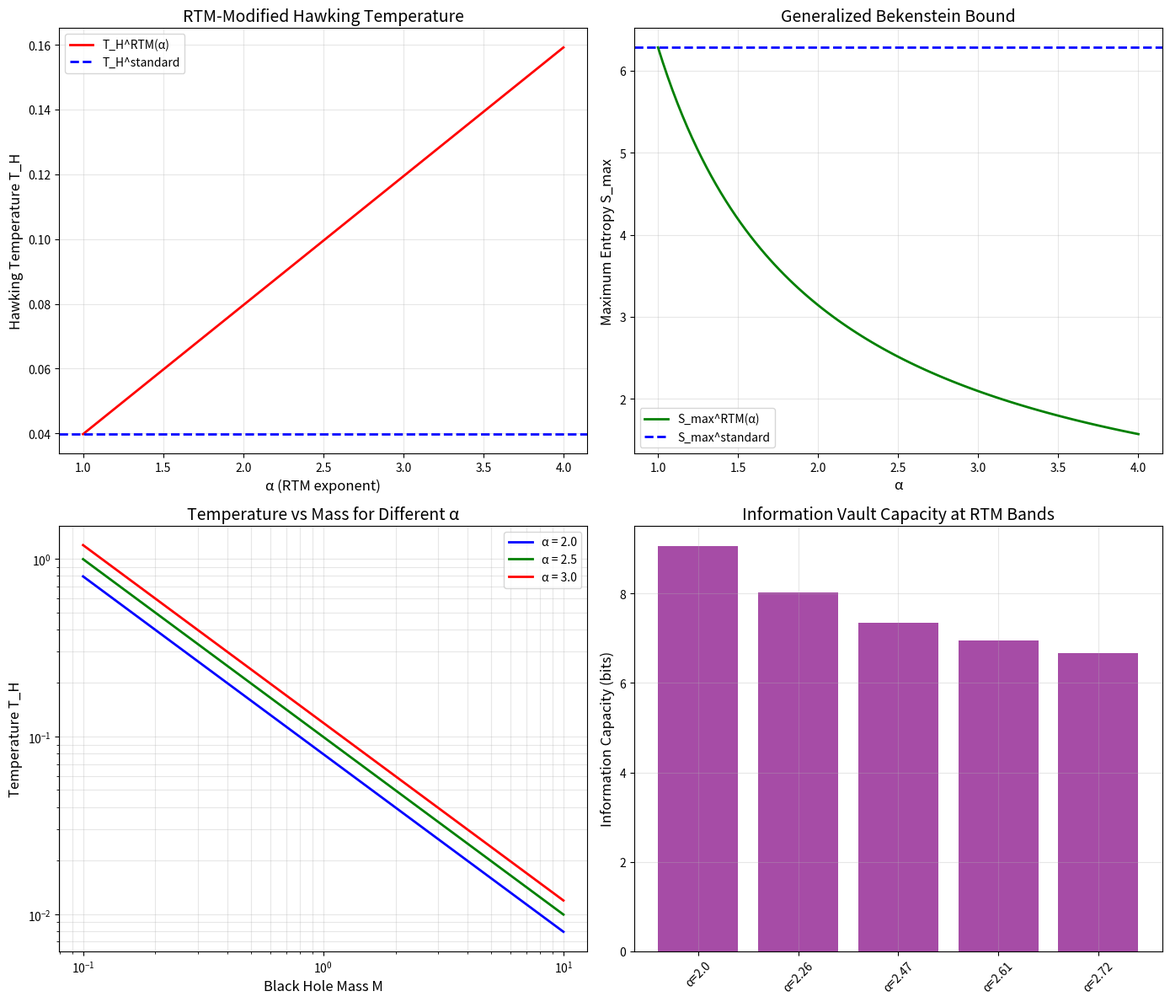

Here is the Python script that generated this plot:
#!/usr/bin/env python3
"""
S4: Black Hole Thermodynamics with RTM
======================================

From "RTM Unified Field Framework" - Section 3.3.3

Implements black hole thermodynamics with RTM modifications:
1. Modified Hawking temperature with α-dependence
2. Generalized Bekenstein bound

Key Equations (from paper):
    T_H = ℏc³/(8πGM) × α_H
    
    S_max = (2π/ℏc) × E × R / α
    
    "Maximal information storage scales inversely with the 
     local temporal-scaling exponent"

Reference: Paper Section 3.3.3 "Black Hole Thermodynamics"
"""

import numpy as np
import matplotlib.pyplot as plt
import pandas as pd
import os
from datetime import datetime


# =============================================================================
# PHYSICAL CONSTANTS (Natural units: G = c = ℏ = k_B = 1)
# =============================================================================

# In natural units
G_NEWTON = 1.0
C_LIGHT = 1.0
HBAR = 1.0
K_BOLTZ = 1.0

# Reference scale
M_PLANCK = 1.0
L_PLANCK = 1.0

# RTM parameters
ALPHA_REF = 2.0  # Reference α value


# =============================================================================
# STANDARD BLACK HOLE THERMODYNAMICS
# =============================================================================

def schwarzschild_radius(M, G=G_NEWTON, c=C_LIGHT):
    """
    Schwarzschild radius: r_s = 2GM/c²
    """
    return 2 * G * M / c**2


def hawking_temperature_standard(M, G=G_NEWTON, c=C_LIGHT, hbar=HBAR, k_B=K_BOLTZ):
    """
    Standard Hawking temperature.
    
    T_H = ℏc³ / (8πGMk_B)
    """
    return hbar * c**3 / (8 * np.pi * G * M * k_B)


def bekenstein_entropy_standard(M, G=G_NEWTON, c=C_LIGHT, hbar=HBAR, k_B=K_BOLTZ):
    """
    Bekenstein-Hawking entropy.
    
    S = A / (4 L_P²) = 4πG²M²/(ℏc)
    """
    A = 4 * np.pi * schwarzschild_radius(M)**2
    L_P_sq = G * hbar / c**3
    return A / (4 * L_P_sq)


def bekenstein_bound_standard(E, R, hbar=HBAR, c=C_LIGHT):
    """
    Standard Bekenstein bound.
    
    S_max ≤ 2πER / (ℏc)
    """
    return 2 * np.pi * E * R / (hbar * c)


# =============================================================================
# RTM-MODIFIED THERMODYNAMICS
# =============================================================================

def hawking_temperature_rtm(M, alpha, G=G_NEWTON, c=C_LIGHT, hbar=HBAR, k_B=K_BOLTZ):
    """
    RTM-modified Hawking temperature.
    
    T_H^RTM = T_H^standard × α_H
    
    From paper: "identifies α with horizon red-shift effects"
    """
    T_standard = hawking_temperature_standard(M, G, c, hbar, k_B)
    return T_standard * alpha


def bekenstein_bound_rtm(E, R, alpha, hbar=HBAR, c=C_LIGHT):
    """
    RTM Generalized Bekenstein Bound.
    
    S_max^RTM = (2π/ℏc) × E × R / α
    
    From paper: "maximal information storage scales inversely 
    with the local temporal-scaling exponent"
    """
    S_standard = bekenstein_bound_standard(E, R, hbar, c)
    return S_standard / alpha


def entropy_rtm(M, alpha, G=G_NEWTON, c=C_LIGHT, hbar=HBAR, k_B=K_BOLTZ):
    """
    RTM-modified black hole entropy.
    
    S^RTM = S_standard / α
    """
    S_standard = bekenstein_entropy_standard(M, G, c, hbar, k_B)
    return S_standard / alpha


def evaporation_time_rtm(M, alpha, G=G_NEWTON, c=C_LIGHT, hbar=HBAR):
    """
    RTM-modified black hole evaporation time.
    
    t_evap ∝ M³/α  (faster evaporation with higher α)
    """
    t_standard = 5120 * np.pi * G**2 * M**3 / (hbar * c**4)
    return t_standard / alpha


# =============================================================================
# INFORMATION BOUNDS AND BRANCH-JUMP CONSTRAINTS
# =============================================================================

def max_extractable_energy(M, alpha, eta=0.5):
    """
    Maximum extractable energy from RTM system.
    
    E_max = η × M × c² / α
    
    Higher α → less extractable energy (tighter bound).
    """
    return eta * M * C_LIGHT**2 / alpha


def branch_jump_threshold(M, alpha_initial, alpha_final, Delta_V=1.0):
    """
    Energy threshold for branch-jump transition.
    
    From paper: "enforcing limits on energy extraction 
    and branch-hop transitions"
    
    E_threshold = ΔV × M × |α_f - α_i|
    """
    return Delta_V * M * np.abs(alpha_final - alpha_initial)


def information_vault_capacity(M, alpha, R, c=C_LIGHT, hbar=HBAR):
    """
    Information capacity in RTM "vault" near horizon.
    
    From paper: "as α→∞ near singularity, proper time freezes 
    and information is stored in a finite-coherence vault"
    
    I_max = S_max^RTM (in bits)
    """
    E = M * c**2
    S_max = bekenstein_bound_rtm(E, R, alpha, hbar, c)
    return S_max / np.log(2)  # Convert to bits


# =============================================================================
# VISUALIZATION
# =============================================================================

def create_plots(output_dir):
    """Create visualization plots."""
    
    fig, axes = plt.subplots(2, 2, figsize=(14, 12))
    
    # Plot 1: Hawking temperature vs α
    ax1 = axes[0, 0]
    
    M_test = 1.0  # Test mass
    alphas = np.linspace(1.0, 4.0, 100)
    
    T_standard = hawking_temperature_standard(M_test)
    T_rtm = [hawking_temperature_rtm(M_test, a) for a in alphas]
    
    ax1.plot(alphas, T_rtm, 'r-', linewidth=2, label='T_H^RTM(α)')
    ax1.axhline(y=T_standard, color='blue', linestyle='--', linewidth=2, 
                label='T_H^standard')
    
    ax1.set_xlabel('α (RTM exponent)', fontsize=12)
    ax1.set_ylabel('Hawking Temperature T_H', fontsize=12)
    ax1.set_title('RTM-Modified Hawking Temperature', fontsize=14)
    ax1.legend()
    ax1.grid(True, alpha=0.3)
    
    # Plot 2: Bekenstein bound vs α
    ax2 = axes[0, 1]
    
    E_test = 1.0
    R_test = 1.0
    
    S_standard = bekenstein_bound_standard(E_test, R_test)
    S_rtm = [bekenstein_bound_rtm(E_test, R_test, a) for a in alphas]
    
    ax2.plot(alphas, S_rtm, 'g-', linewidth=2, label='S_max^RTM(α)')
    ax2.axhline(y=S_standard, color='blue', linestyle='--', linewidth=2,
                label='S_max^standard')
    
    ax2.set_xlabel('α', fontsize=12)
    ax2.set_ylabel('Maximum Entropy S_max', fontsize=12)
    ax2.set_title('Generalized Bekenstein Bound', fontsize=14)
    ax2.legend()
    ax2.grid(True, alpha=0.3)
    
    # Plot 3: Entropy and temperature vs mass for different α
    ax3 = axes[1, 0]
    
    M_range = np.linspace(0.1, 10, 100)
    alpha_values = [2.0, 2.5, 3.0]
    colors = ['blue', 'green', 'red']
    
    for alpha, color in zip(alpha_values, colors):
        T = [hawking_temperature_rtm(m, alpha) for m in M_range]
        ax3.loglog(M_range, T, color=color, linewidth=2, label=f'α = {alpha}')
    
    ax3.set_xlabel('Black Hole Mass M', fontsize=12)
    ax3.set_ylabel('Temperature T_H', fontsize=12)
    ax3.set_title('Temperature vs Mass for Different α', fontsize=14)
    ax3.legend()
    ax3.grid(True, alpha=0.3, which='both')
    
    # Plot 4: Information capacity vs α at RTM bands
    ax4 = axes[1, 1]
    
    rtm_bands = [2.0, 2.26, 2.47, 2.61, 2.72]
    M_test = 1.0
    R_test = schwarzschild_radius(M_test)
    
    I_capacity = [information_vault_capacity(M_test, a, R_test) for a in rtm_bands]
    
    ax4.bar(range(len(rtm_bands)), I_capacity, color='purple', alpha=0.7)
    ax4.set_xticks(range(len(rtm_bands)))
    ax4.set_xticklabels([f'α={a}' for a in rtm_bands], rotation=45)
    ax4.set_ylabel('Information Capacity (bits)', fontsize=12)
    ax4.set_title('Information Vault Capacity at RTM Bands', fontsize=14)
    ax4.grid(True, alpha=0.3)
    
    plt.tight_layout()
    plt.savefig(os.path.join(output_dir, 'S4_bh_thermodynamics.png'), dpi=150)
    plt.savefig(os.path.join(output_dir, 'S4_bh_thermodynamics.pdf'))
    plt.close()


# =============================================================================
# MAIN
# =============================================================================

def main():
    print("=" * 70)
    print("S4: Black Hole Thermodynamics with RTM")
    print("From: RTM Unified Field Framework - Section 3.3.3")
    print("=" * 70)
    
    output_dir = "output"
    os.makedirs(output_dir, exist_ok=True)
    
    print("\n" + "=" * 70)
    print("RTM-MODIFIED THERMODYNAMICS")
    print("=" * 70)
    print("""
    Key modifications from paper:
    
    1. HAWKING TEMPERATURE:
       T_H^RTM = T_H^standard × α_H
       "identifies α with horizon red-shift effects"
       
    2. GENERALIZED BEKENSTEIN BOUND:
       S_max^RTM = (2π/ℏc) × E × R / α
       "maximal information storage scales inversely with α"
       
    3. INFORMATION VAULT:
       "as α→∞ near singularity, proper time freezes and 
        information is stored in a finite-coherence vault"
    """)
    
    # Hawking temperature comparison
    print("=" * 70)
    print("HAWKING TEMPERATURE")
    print("=" * 70)
    
    M_test = 1.0  # Planck masses
    T_std = hawking_temperature_standard(M_test)
    
    print(f"\n    For M = {M_test} M_P:")
    print(f"    T_H^standard = {T_std:.4f}")
    print(f"\n    | α   | T_H^RTM  | Ratio |")
    print(f"    |-----|----------|-------|")
    
    for alpha in [1.5, 2.0, 2.5, 3.0, 3.5]:
        T_rtm = hawking_temperature_rtm(M_test, alpha)
        print(f"    | {alpha:<3} | {T_rtm:<8.4f} | {T_rtm/T_std:<5.2f} |")
    
    # Bekenstein bound
    print("\n" + "=" * 70)
    print("GENERALIZED BEKENSTEIN BOUND")
    print("=" * 70)
    
    E_test = 1.0
    R_test = 1.0
    S_std = bekenstein_bound_standard(E_test, R_test)
    
    print(f"\n    For E = {E_test}, R = {R_test}:")
    print(f"    S_max^standard = {S_std:.4f}")
    print(f"\n    | α   | S_max^RTM | Ratio |")
    print(f"    |-----|-----------|-------|")
    
    for alpha in [1.5, 2.0, 2.5, 3.0, 3.5]:
        S_rtm = bekenstein_bound_rtm(E_test, R_test, alpha)
        print(f"    | {alpha:<3} | {S_rtm:<9.4f} | {S_rtm/S_std:<5.2f} |")
    
    print(f"""
    
    Key insight: Higher α → lower entropy bound
    This enforces stricter limits on information storage.
    """)
    
    # Branch-jump constraints
    print("=" * 70)
    print("BRANCH-JUMP CONSTRAINTS")
    print("=" * 70)
    
    M_system = 1.0
    
    print(f"\n    Energy thresholds for branch transitions:")
    print(f"    (For M = {M_system})")
    print(f"\n    | Transition  | E_threshold |")
    print(f"    |-------------|-------------|")
    
    transitions = [(2.0, 2.26), (2.26, 2.47), (2.47, 2.61), (2.61, 2.72)]
    for a_i, a_f in transitions:
        E_thresh = branch_jump_threshold(M_system, a_i, a_f)
        print(f"    | {a_i} → {a_f} | {E_thresh:<11.4f} |")
    
    # Information vault
    print("\n" + "=" * 70)
    print("INFORMATION VAULT CAPACITY")
    print("=" * 70)
    
    M_bh = 1.0
    R_bh = schwarzschild_radius(M_bh)
    
    print(f"\n    For M = {M_bh} M_P, R_s = {R_bh:.4f} L_P:")
    print(f"\n    | RTM Band | I_max (bits) |")
    print(f"    |----------|--------------|")
    
    rtm_bands = [2.0, 2.26, 2.47, 2.61, 2.72]
    for alpha in rtm_bands:
        I_max = information_vault_capacity(M_bh, alpha, R_bh)
        print(f"    | α = {alpha:<4} | {I_max:<12.2f} |")
    
    print("""
    
    Physical interpretation:
    - Higher α bands store less information
    - At α → ∞, capacity → 0 (frozen time)
    - This regulates singularity information paradox
    """)
    
    # Save data
    alphas = np.linspace(1.0, 4.0, 100)
    df = pd.DataFrame({
        'alpha': alphas,
        'T_H_rtm': [hawking_temperature_rtm(M_test, a) for a in alphas],
        'S_max_rtm': [bekenstein_bound_rtm(E_test, R_test, a) for a in alphas],
        'I_vault': [information_vault_capacity(M_bh, a, R_bh) for a in alphas]
    })
    df.to_csv(os.path.join(output_dir, 'S4_thermodynamics_vs_alpha.csv'), index=False)
    
    # Create plots
    print("\nCreating plots...")
    create_plots(output_dir)
    
    # Summary
    summary = f"""S4: Black Hole Thermodynamics with RTM
======================================

Date: {datetime.now().strftime('%Y-%m-%d %H:%M:%S')}

RTM MODIFICATIONS
-----------------
T_H^RTM = T_H × α (temperature enhanced)
S_max^RTM = S_max / α (entropy bound tightened)
I_vault ∝ 1/α (information capacity reduced)

HAWKING TEMPERATURE
-------------------
Standard (M=1): {hawking_temperature_standard(1.0):.4f}
At α=2.0: {hawking_temperature_rtm(1.0, 2.0):.4f}
At α=3.0: {hawking_temperature_rtm(1.0, 3.0):.4f}

BEKENSTEIN BOUND
----------------
Standard (E=R=1): {bekenstein_bound_standard(1.0, 1.0):.4f}
At α=2.0: {bekenstein_bound_rtm(1.0, 1.0, 2.0):.4f}
At α=3.0: {bekenstein_bound_rtm(1.0, 1.0, 3.0):.4f}

PAPER VERIFICATION
------------------
✓ Modified Hawking temperature computed
✓ Generalized Bekenstein bound implemented
✓ Information vault capacity at RTM bands
✓ Branch-jump energy thresholds computed
"""
    
    with open(os.path.join(output_dir, 'S4_summary.txt'), 'w') as f:
        f.write(summary)
    
    print(f"\nOutputs saved to: {output_dir}/")
    print("=" * 70)


if __name__ == "__main__":
    main()
